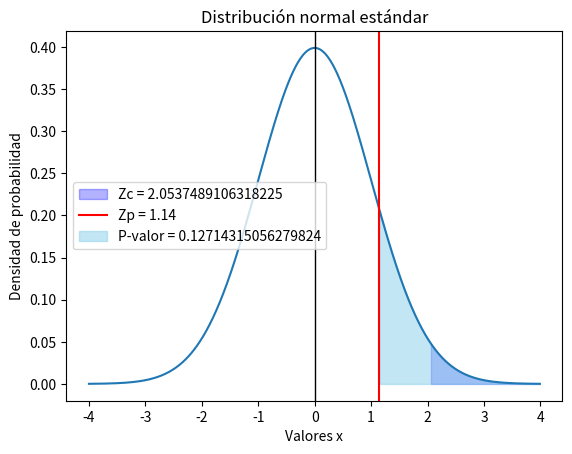

Recreate this plot in Python.
import matplotlib.pyplot as plt
import numpy as np
from scipy.stats import norm

alpha = 0.02
z_prueba = 1.14

# Crear un conjunto de valores x en el rango de -3 a 3 con incrementos de 0.1
x = np.arange(-4, 4, 0.01)

# Crear la distribución normal
y = norm.pdf(x, 0, 1)

# Graficar la distribución normal
fig, ax = plt.subplots()
ax.plot(x, y)

# Graficar la línea vertical
ax.axvline(0, color='black', linewidth = 1)

z_critico = norm.ppf(1-alpha)

# Sombrar el área derecha debajo de la curva
plt.fill_between(x, 0, y, where=(x >= z_critico), color='blue', alpha=0.3, label = "Zc = {}".format(z_critico))

# Graficar la línea vertical
ax.axvline(x=z_prueba, color='red', label = "Zp = {}".format(z_prueba))

# Calcula el P-valor
p_valor = 1 - norm.cdf(z_prueba)

# Sombrea el area del P-valor incluyendo el valor critico sin mezclar con el area de la cola
plt.fill_between(x, 0, y, where=(x >= z_prueba), color='skyblue', alpha=0.5, label = "P-valor = {}".format(p_valor))

plt.legend()
plt.xlabel('Valores x')
plt.ylabel('Densidad de probabilidad')
plt.title('Distribución normal estándar')
plt.show()